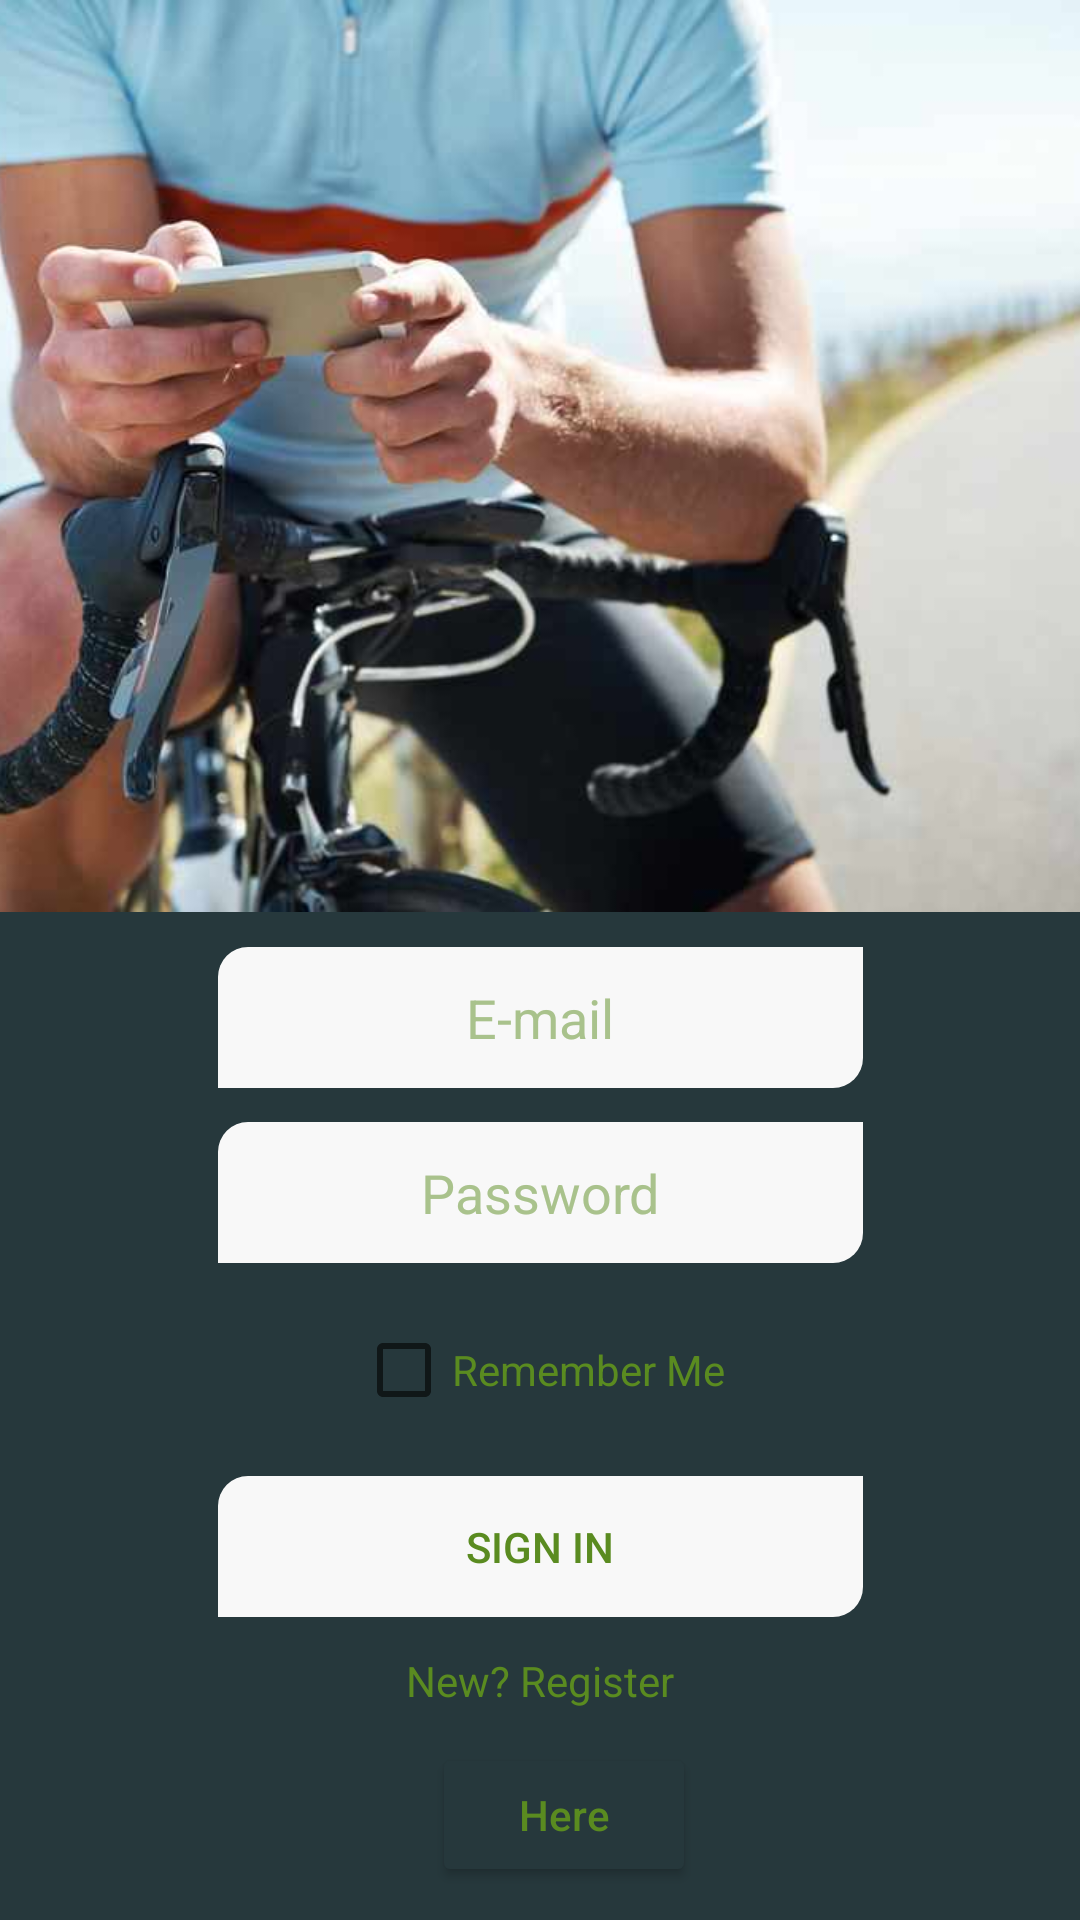

Reconstruct the res/layout file that produces this screen, plus the resources it refers to.
<!-- AndroidManifest.xml: application theme Theme.AndroidBikeAppCA4 -->
<!-- res/layout/activity_main.xml -->
<?xml version="1.0" encoding="utf-8"?>
<androidx.constraintlayout.widget.ConstraintLayout xmlns:android="http://schemas.android.com/apk/res/android"
    xmlns:app="http://schemas.android.com/apk/res-auto"
    xmlns:tools="http://schemas.android.com/tools"
    android:layout_width="match_parent"
    android:layout_height="match_parent"
    android:background="@color/backgroundapp"
    tools:context=".MainActivity">

    <ImageView
        android:id="@+id/imageLogin"
        android:layout_width="wrap_content"
        android:layout_height="0dp"
        android:layout_marginBottom="277dp"
        android:background="@color/white"
        android:scaleType="centerCrop"
        app:layout_constraintBottom_toTopOf="@+id/hereBttn"
        app:layout_constraintStart_toStartOf="parent"
        app:layout_constraintTop_toTopOf="parent"
        app:srcCompat="@drawable/imagelogin"
        tools:srcCompat="@drawable/imagelogin" />

    <EditText
        android:id="@+id/emailLogin"
        android:layout_width="215dp"
        android:layout_height="47dp"
        android:background="@drawable/dimens"
        android:backgroundTint="#F8F8F8"
        android:ems="10"
        android:gravity="center"
        android:hint="E-mail"
        android:inputType="textEmailAddress"
        android:textColorHint="#A9C28C"
        app:layout_constraintBottom_toTopOf="@+id/passwordLogin"
        app:layout_constraintEnd_toEndOf="parent"
        app:layout_constraintStart_toStartOf="parent"
        app:layout_constraintTop_toBottomOf="@+id/imageLogin" />

    <EditText
        android:id="@+id/passwordLogin"
        android:layout_width="215dp"
        android:layout_height="47dp"
        android:background="@drawable/dimens"
        android:backgroundTint="#F8F8F8"
        android:ems="10"
        android:gravity="center"
        android:hint="Password"
        android:inputType="textPassword"
        android:textColorHint="#A9C28C"
        app:layout_constraintBottom_toTopOf="@+id/checkBox"
        app:layout_constraintEnd_toEndOf="parent"
        app:layout_constraintStart_toStartOf="parent"
        app:layout_constraintTop_toBottomOf="@+id/emailLogin" />


    <CheckBox
        android:id="@+id/checkBox"
        android:layout_width="wrap_content"
        android:layout_height="wrap_content"
        android:text="Remember Me"
        android:textColor="#5A8B20"
        app:layout_constraintBottom_toTopOf="@+id/loginBttn"
        app:layout_constraintEnd_toEndOf="parent"
        app:layout_constraintStart_toStartOf="parent"
        app:layout_constraintTop_toBottomOf="@+id/passwordLogin" />


    <Button
        android:id="@+id/loginBttn"
        android:layout_width="215dp"
        android:layout_height="47dp"
        android:background="@drawable/dimens"
        android:backgroundTint="#F8F8F8"
        android:text="Sign In"
        android:textColor="#5A8B20"
        app:backgroundTint="#F8F8F8"
        app:layout_constraintBottom_toTopOf="@+id/register"
        app:layout_constraintEnd_toEndOf="parent"
        app:layout_constraintStart_toStartOf="parent"
        app:layout_constraintTop_toBottomOf="@+id/checkBox" />

    <TextView
        android:id="@+id/register"
        android:layout_width="wrap_content"
        android:layout_height="wrap_content"
        android:text="New? Register"
        android:textColor="#5A8B20"
        app:layout_constraintBottom_toTopOf="@+id/hereBttn"
        app:layout_constraintEnd_toEndOf="parent"
        app:layout_constraintStart_toStartOf="parent"
        app:layout_constraintTop_toBottomOf="@+id/loginBttn" />

    <Button
        android:id="@+id/hereBttn"
        android:layout_width="wrap_content"
        android:layout_height="wrap_content"
        android:layout_marginStart="16dp"
        android:layout_marginLeft="16dp"
        android:layout_marginBottom="11dp"
        android:autoLink="web"
        android:backgroundTint="@color/backgroundapp"
        android:linksClickable="true"
        android:text="Here"
        android:textAllCaps="false"
        android:textColor="#5A8B20"
        app:layout_constraintBottom_toBottomOf="parent"
        app:layout_constraintEnd_toEndOf="parent"
        app:layout_constraintStart_toStartOf="parent"
        app:layout_constraintTop_toBottomOf="@+id/imageLogin" />

</androidx.constraintlayout.widget.ConstraintLayout>
<!-- resources referenced by this layout -->
<resources>
  <color name="backgroundapp">#26383C</color>
  <color name="white">#FFFFFFFF</color>
  <!-- drawable dimens (drawable) -->
  <?xml version="1.0" encoding="utf-8"?>
  <shape xmlns:android="http://schemas.android.com/apk/res/android">
      <corners android:topLeftRadius="10dp" android:bottomRightRadius="10dp"/>
      </shape>
  <!-- drawable imagelogin: jpg bitmap (drawable, 26928 bytes) -->
  <style name="Theme.AndroidBikeAppCA4" parent="Theme.MaterialComponents.DayNight.NoActionBar">
          
          <item name="colorPrimary">@color/purple_500</item>
          <item name="colorPrimaryVariant">@color/purple_700</item>
          <item name="colorOnPrimary">@color/white</item>
          
          <item name="colorSecondary">@color/teal_200</item>
          <item name="colorSecondaryVariant">@color/teal_700</item>
          <item name="colorOnSecondary">@color/black</item>
          
          <item name="android:statusBarColor" tools:targetApi="l">?attr/colorPrimaryVariant</item>
          
      </style>
  <color name="purple_500">#FF6200EE</color>
  <color name="purple_700">#FF3700B3</color>
  <color name="teal_200">#FF03DAC5</color>
  <color name="teal_700">#FF018786</color>
  <color name="black">#FF000000</color>
</resources>
